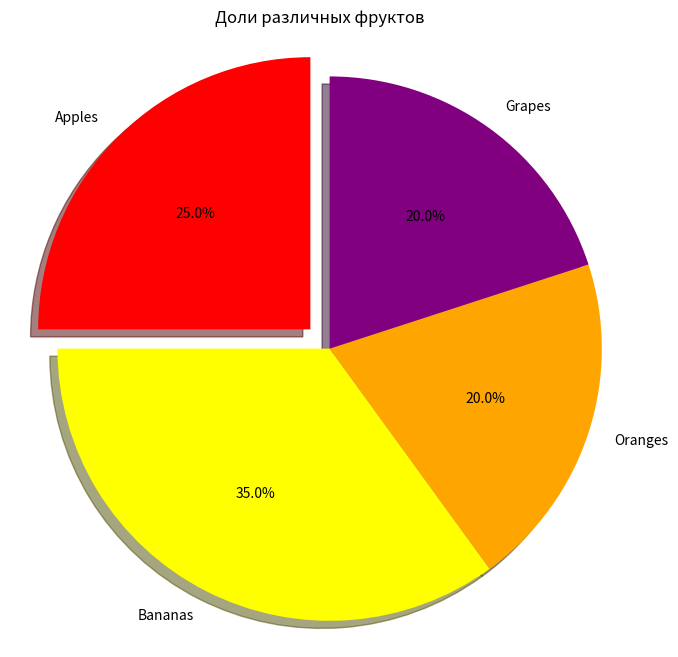

Here is the Python script that generated this plot:
import matplotlib.pyplot as plt
import numpy as np
import pandas as pd

get_ipython().run_line_magic('matplotlib', 'inline')
get_ipython().run_line_magic('config', "InlineBackend.figure_format = 'svg'")

labels = ['Apples', 'Bananas', 'Oranges', 'Grapes']
sizes = [25, 35, 20, 20]
colors = ['red', 'yellow', 'orange', 'purple']
explode = (0.1, 0, 0, 0)  # выделить сектор с яблоками

# Построение круговой диаграммы
plt.figure(figsize=(8, 8))
plt.pie(sizes, explode=explode, labels=labels, colors=colors, autopct='%1.1f%%',
        shadow=True, startangle=90)
plt.title('Доли различных фруктов')
plt.axis('equal')  # Чтобы диаграмма была круглой
plt.show()